Run: headless pygame with SDL's dummy video driver; simulated clock (each Clock.tick advances the game by its frame time, no real sleeping); random seed 0; keys injected as events and as key.get_pressed() state; mouse plan: one left click at the window centre at the start of phase 2, then a move to the lower-right quarter at the start of phase 3.
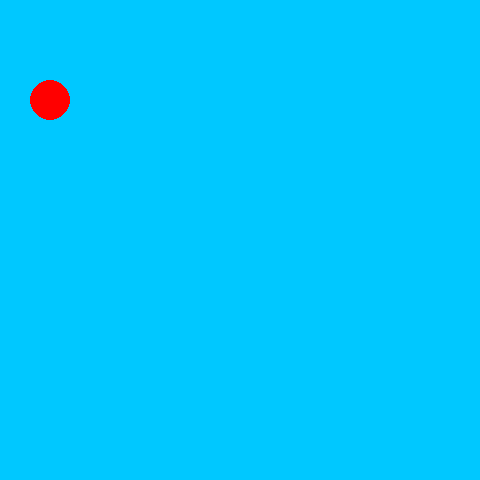
Frame 1 of 4 · flips 1–60 · no input
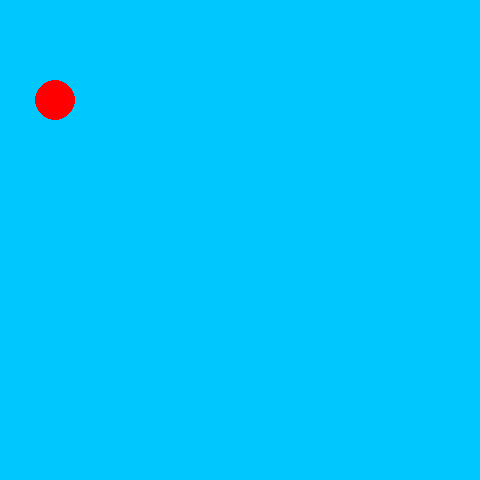
Frame 2 of 4 · flips 61–180 · clicked the window centre · tapped SPACE, RETURN · held RIGHT (→), D
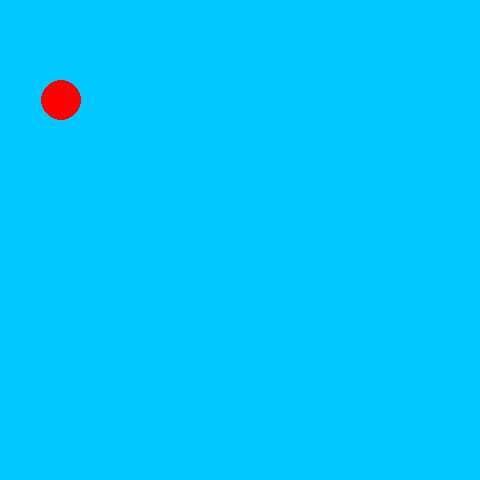
Frame 3 of 4 · flips 181–300 · moved the mouse to the lower-right quarter · held DOWN (↓), S
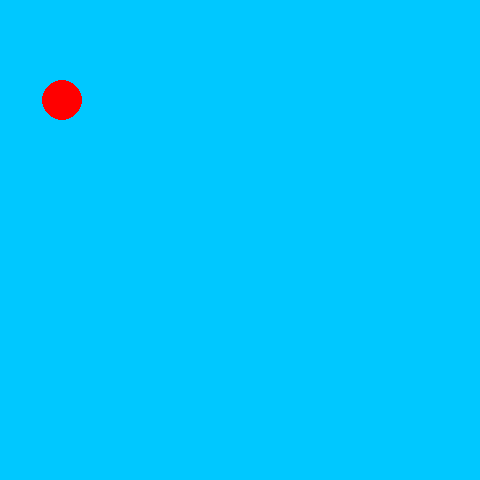
Frame 4 of 4 · flips 301–420 · held LEFT (←), A, UP (↑), W

The pygame program that drew these frames:

'''See PyGame Events documentation for a list of the events built into pygame: https://www.pygame.org/docs/ref/event.html '''
import pygame
import math

def main():
    #-----------------------------Setup------------------------------------------------------#
    """ Set up the game and run the main game loop """
    pygame.init()      # Prepare the pygame module for use
    surfaceSize = 480   # Desired physical surface size, in pixels.

    # Create surface of (width, height), and its window.
    mainSurface = pygame.display.set_mode((surfaceSize, surfaceSize))
    
    
    #-----------------------------Program Variable Initialization----------------------------#
    # Set up some data to describe a small circle and its color
    # Set up some data to describe a small circle and its color
    circlePos = [50,100]  #X and Y Positions
    circleSpeed = [0,0]  #X and Y Speeds
    circleSize = 30  
    circleColor = (255, 0, 0)        # A color is a mix of (Red, Green, Blue)

    #-----------------------------Main Program Loop---------------------------------------------#
    while True:
        #-----------------------------Event Handling-----------------------------------------#
        ev = pygame.event.poll()    # Look for any event
        if ev.type == pygame.QUIT:  # Window close button clicked?
            break                   #   ... leave game loop
        elif ev.type == pygame.KEYDOWN:  #KEYDOWN has the attributes: key, mod, unicode, scancode
            print('A Key was pressed down.  ', end='')
            print(f'key: {ev.key}, mod: {ev.mod}, unicode: {ev.unicode}, scancode: {ev.scancode}')
            
            if ev.key == pygame.K_LEFT:
                print('Move Left')
                circleSpeed[0] -= 0.05
            elif ev.key == pygame.K_RIGHT:
                print('Move Right')
                circleSpeed[0] += 0.05
        
#         #Uncomment this section to change the movement type to stop when the key is let go
#         elif ev.type == pygame.KEYUP:
#             if ev.key == pygame.K_LEFT:
#                 circleSpeed[0] = 0
#             elif ev.key == pygame.K_RIGHT:
#                 circleSpeed[0] = 0                
            
            print("MOUSEBUTTONDOWN Event Ran")

        #-----------------------------Program Logic---------------------------------------------#
        # Update your game objects and data structures here...
        circlePos[0] += circleSpeed[0]
        circlePos[1] += circleSpeed[1]


        #-----------------------------Drawing Everything-------------------------------------#
        # We draw everything from scratch on each frame.
        # So first fill everything with the background color
        mainSurface.fill((0, 200, 255))

               
        # Draw a circle on the surface
        pygame.draw.circle(mainSurface, circleColor, circlePos, 20)

        # Now the surface is ready, tell pygame to display it!
        pygame.display.flip()

    pygame.quit()     # Once we leave the loop, close the window.

main()
